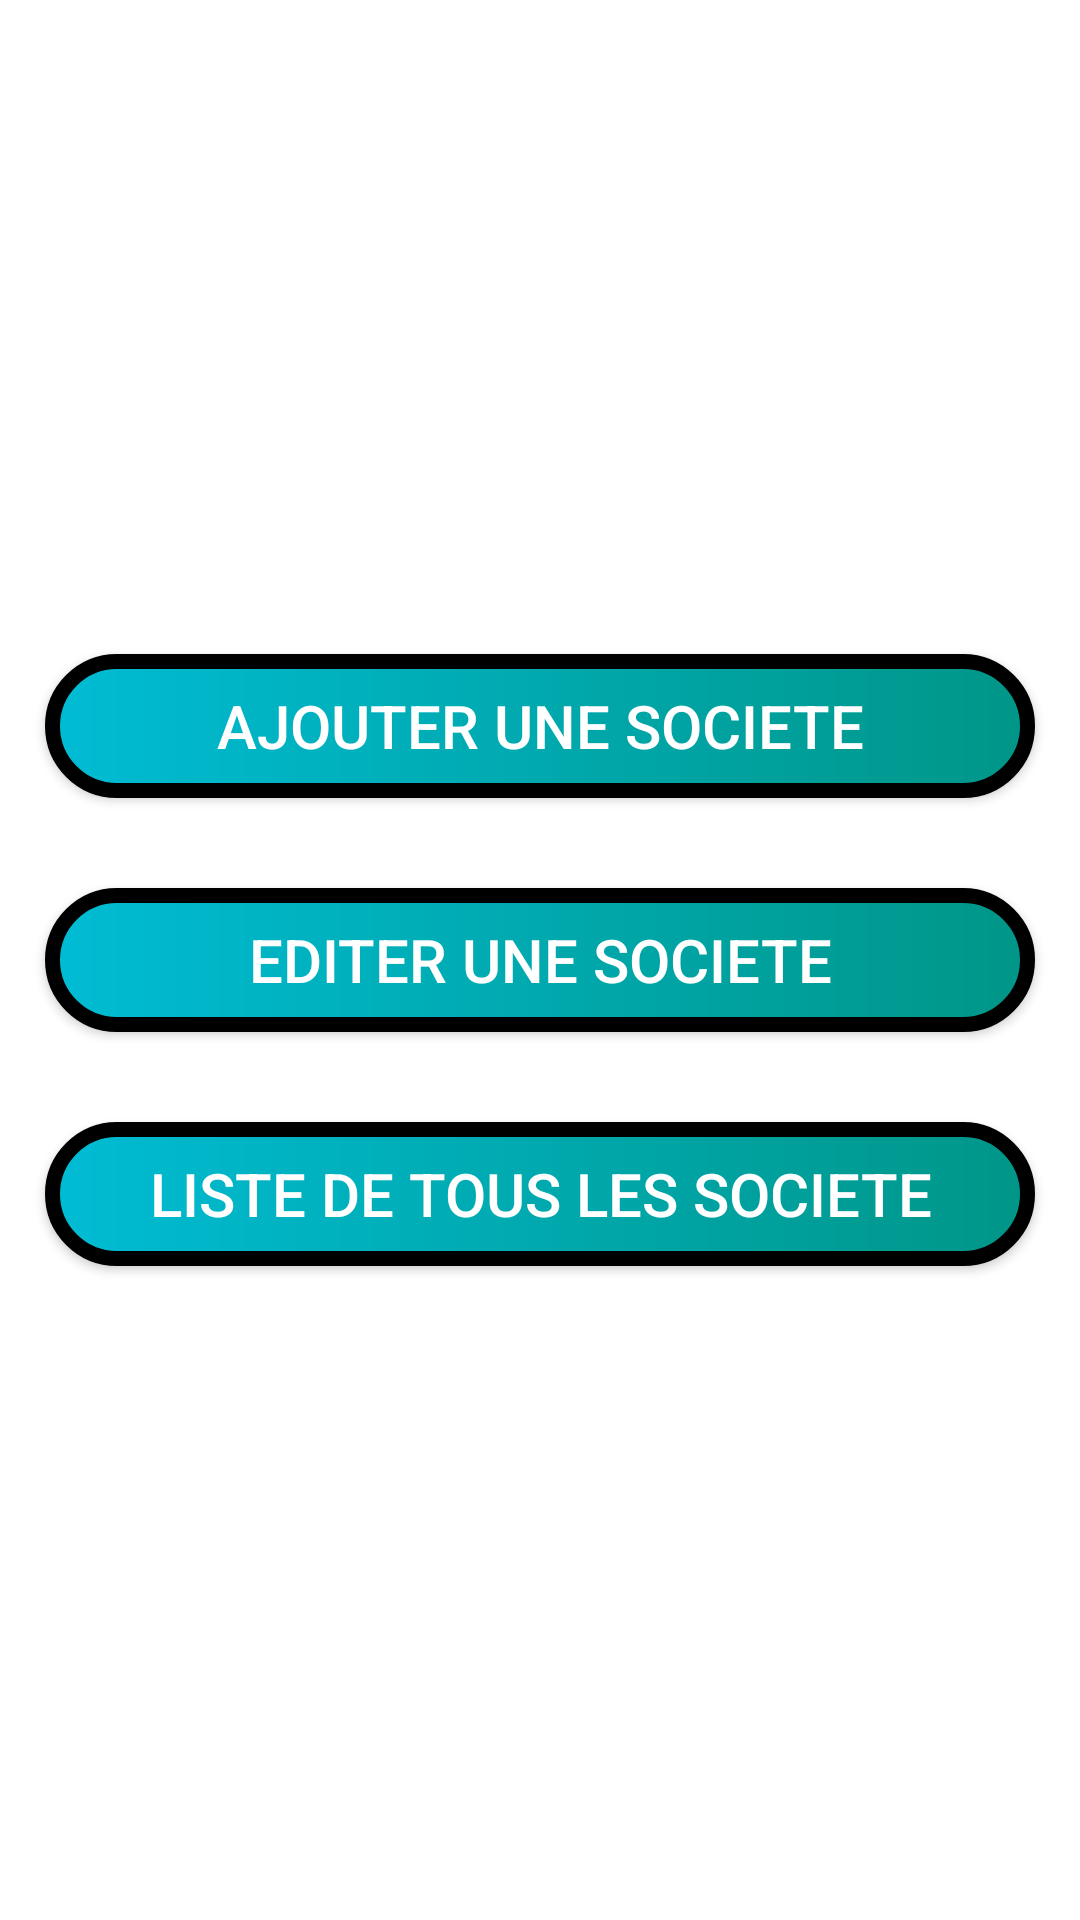

Write the Android layout XML for this screen, with the resource values it uses.
<!-- AndroidManifest.xml: application theme Theme.Moraja3A_emf_passage -->
<!-- res/layout/activity_main.xml -->
<?xml version="1.0" encoding="utf-8"?>
<LinearLayout xmlns:android="http://schemas.android.com/apk/res/android"
    xmlns:app="http://schemas.android.com/apk/res-auto"
    xmlns:tools="http://schemas.android.com/tools"
    android:layout_width="match_parent"
    android:layout_height="match_parent"
    tools:context=".MainActivity"
    android:orientation="vertical"
    android:gravity="center_vertical">


    <Button
        style="@style/btn_menu"
        android:id="@+id/btn_adds"
        android:text="@string/btn_addS"
        android:onClick="get"/>

    <Button
        style="@style/btn_menu"
        android:id="@+id/btn_edits"
        android:text="@string/btn_updateS"
        android:onClick="get"/>

    <Button
        style="@style/btn_menu"
        android:id="@+id/btn_listes"
        android:text="@string/btn_listeS"
        android:onClick="get"/>

</LinearLayout>
<!-- resources referenced by this layout -->
<resources>
  <string name="btn_addS">Ajouter une Societe</string>
  <string name="btn_listeS">Liste de tous les Societe</string>
  <string name="btn_updateS">Editer une Societe</string>
  <style name="btn_menu">
          <item name="android:layout_width">match_parent</item>
          <item name="android:layout_height">wrap_content</item>
          <item name="android:layout_margin">15dp</item>
          <item name="android:textSize">20sp</item>
          <item name="android:padding">7sp</item>
          <item name="android:background">@drawable/btn_menu</item>
          <item name="android:textColor">#fff</item>
  
      </style>
  <style name="Theme.Moraja3A_emf_passage" parent="Theme.MaterialComponents.Light">
          
          <item name="colorPrimary">@color/purple_500</item>
          <item name="colorPrimaryVariant">@color/purple_700</item>
          <item name="colorOnPrimary">@color/qqq</item>
          
          <item name="colorSecondary">@color/teal_200</item>
          <item name="colorSecondaryVariant">@color/teal_700</item>
          <item name="colorOnSecondary">@color/black</item>
          
          <item name="android:statusBarColor" tools:targetApi="l">?attr/colorPrimaryVariant</item>
          
      </style>
  <!-- drawable btn_menu (drawable) -->
  <?xml version="1.0" encoding="utf-8"?>
  <shape xmlns:android="http://schemas.android.com/apk/res/android">
  
  
      <gradient android:startColor="@color/ddd" android:endColor="@color/ss"></gradient>
  
      <corners android:radius="25dp"></corners>
      <stroke android:width="5dp" android:color="@color/black"></stroke>
  </shape>
  <color name="purple_500">#FF6200EE</color>
  <color name="purple_700">#FF3700B3</color>
  <color name="qqq">#FFEB3B</color>
  <color name="teal_200">#FF03DAC5</color>
  <color name="teal_700">#FF018786</color>
  <color name="black">#FF000000</color>
  <color name="ddd">#00BCD4</color>
  <color name="ss">#009688</color>
</resources>
